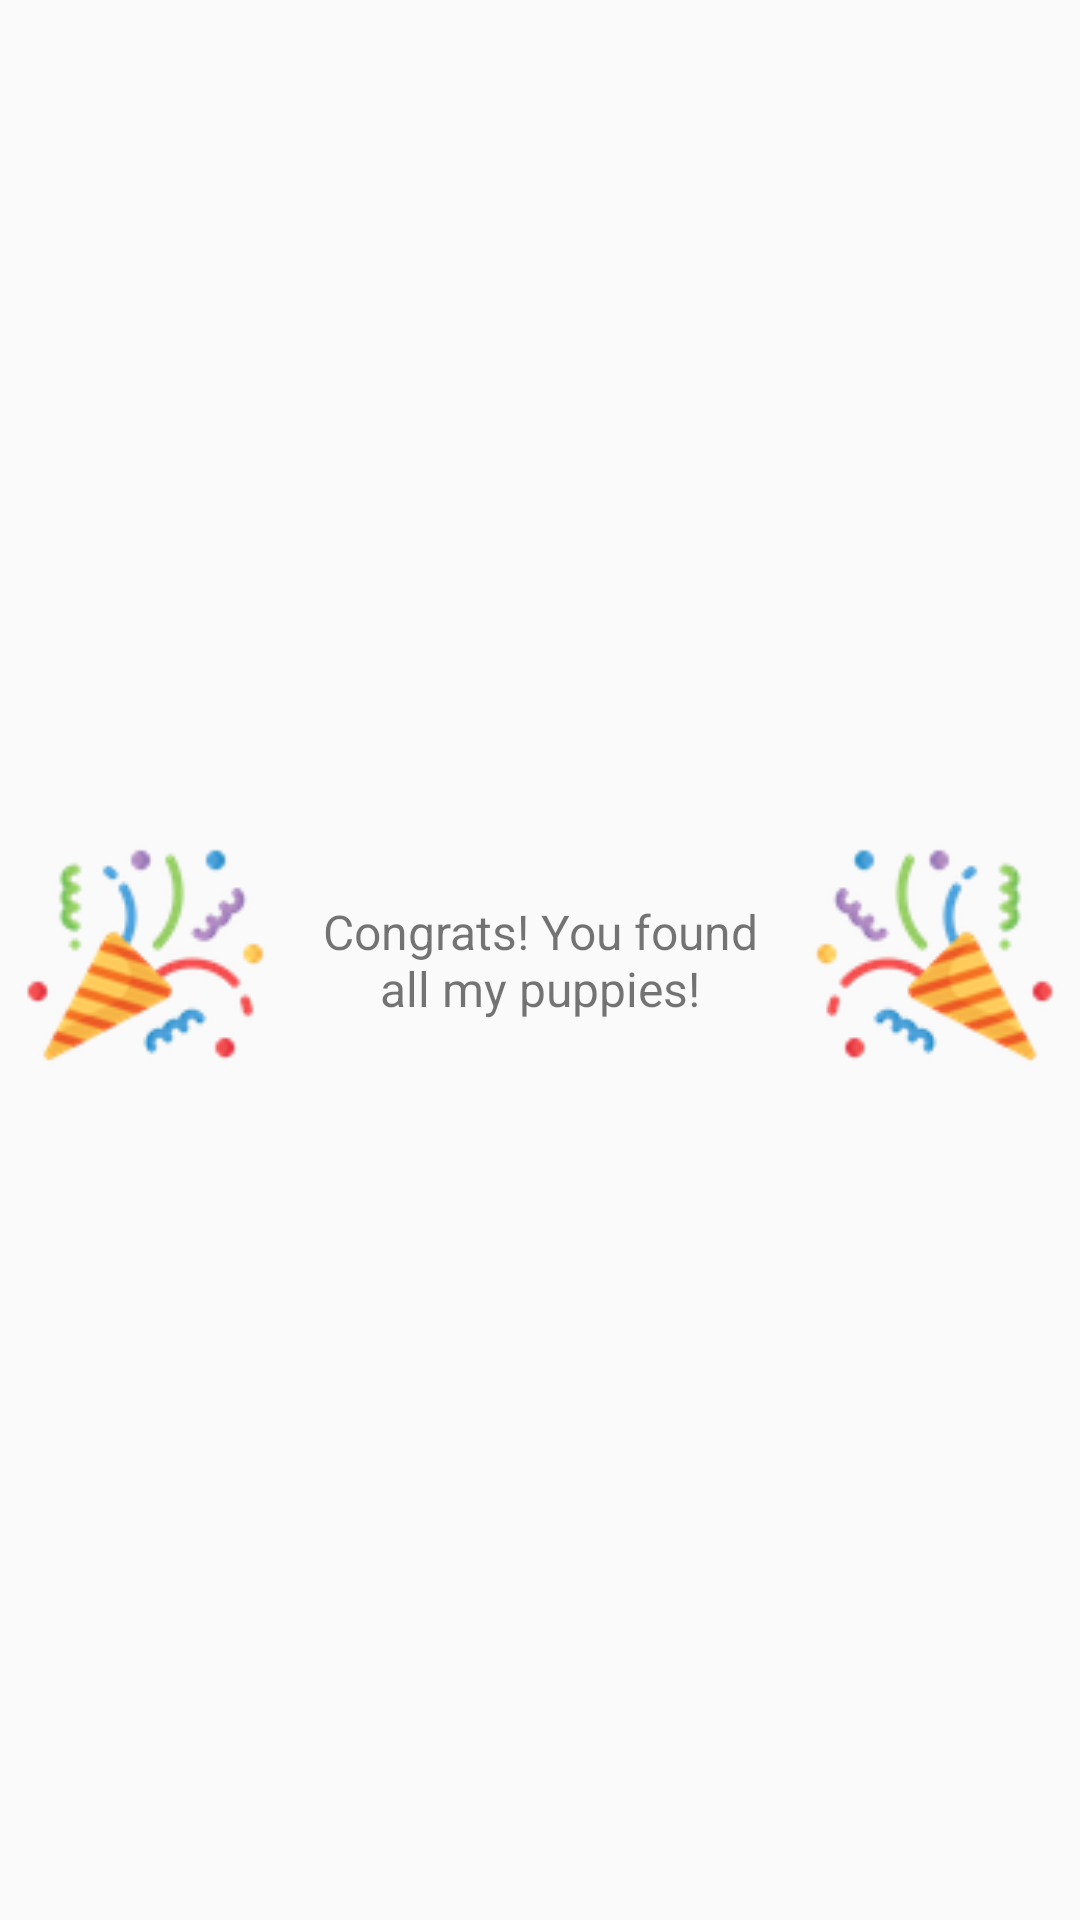

Reconstruct the res/layout file that produces this screen, plus the resources it refers to.
<!-- AndroidManifest.xml: application theme Theme.As3 -->
<!-- res/layout/win_dialog.xml -->
<?xml version="1.0" encoding="utf-8"?>
<androidx.constraintlayout.widget.ConstraintLayout xmlns:android="http://schemas.android.com/apk/res/android"
    xmlns:app="http://schemas.android.com/apk/res-auto"
    android:id="@+id/relativeLayout"
    android:layout_width="match_parent"
    android:layout_height="match_parent">

    <ImageView
        android:id="@+id/imageView8"
        android:layout_width="100dp"
        android:layout_height="100dp"
        app:layout_constraintBottom_toBottomOf="@+id/winMessage"
        app:layout_constraintStart_toStartOf="parent"
        app:layout_constraintTop_toTopOf="@+id/winMessage"
        app:srcCompat="@drawable/confetti"
        android:contentDescription="@string/confetti" />

    <ImageView
        android:id="@+id/imageView9"
        android:layout_width="100dp"
        android:layout_height="100dp"
        android:scaleX="-1"
        app:layout_constraintBottom_toBottomOf="@+id/winMessage"
        app:layout_constraintEnd_toEndOf="parent"
        app:layout_constraintTop_toTopOf="@+id/winMessage"
        app:srcCompat="@drawable/confetti"
        android:contentDescription="@string/confetti" />

    <TextView
        android:id="@+id/winMessage"
        android:layout_width="0dp"
        android:layout_height="wrap_content"
        android:gravity="center"
        android:text="@string/congrats_you_found_all_my_puppies"
        android:textSize="16sp"
        app:layout_constraintBottom_toBottomOf="parent"
        app:layout_constraintEnd_toStartOf="@+id/imageView9"
        app:layout_constraintStart_toEndOf="@+id/imageView8"
        app:layout_constraintTop_toTopOf="parent" />
</androidx.constraintlayout.widget.ConstraintLayout>
<!-- resources referenced by this layout -->
<resources>
  <!-- drawable confetti: png bitmap (drawable-mdpi, 9137 bytes) -->
  <string name="confetti">Confetti</string>
  <string name="congrats_you_found_all_my_puppies">Congrats! You found all my puppies!</string>
  <style name="Theme.As3" parent="Theme.AppCompat.Light.NoActionBar">
          
          <item name="colorPrimary">@color/purple_500</item>
          <item name="colorPrimaryVariant">@color/purple_700</item>
          <item name="colorOnPrimary">@color/white</item>
          
          <item name="colorSecondary">@color/teal_200</item>
          <item name="colorSecondaryVariant">@color/teal_700</item>
          <item name="colorOnSecondary">@color/black</item>
          
          <item name="android:statusBarColor" tools:targetApi="l">?attr/colorPrimaryVariant</item>
          
      </style>
  <!-- not gathered from this repository: default colours our renderer supplied (Android Studio template values) -->
  <color name="purple_500">#FF6200EE</color>
  <color name="purple_700">#FF3700B3</color>
  <color name="teal_200">#FF03DAC5</color>
  <color name="teal_700">#FF018786</color>
  <color name="black">#FF000000</color>
  <color name="white">#FFFFFFFF</color>
</resources>
